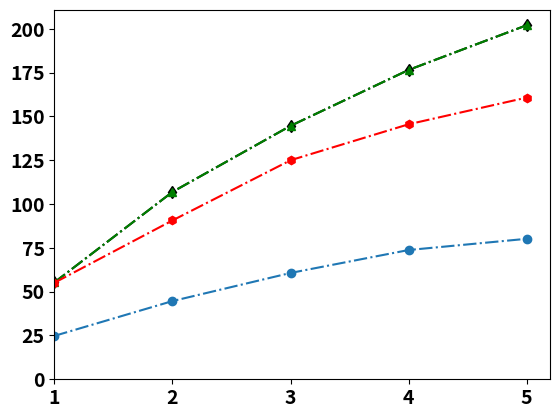

This figure's Python source: (Note: this script raises an exception after producing the figure.)
import matplotlib.pyplot as plt
import numpy as np
devices_block = 1
plot_x_number = 5

fig, ax = plt.subplots()

timearray = np.zeros(plot_x_number)
for i in range(plot_x_number):
    timearray[i] = (i+1) * devices_block

plt.plot(timearray,[55.283,106.916,144.631,176.548,202.06],"k-.d",label="NOMA-SM1")
plt.plot(timearray,[55.283,106.916,144.631,176.548,202.06],"g-.^",label="NOMA-SM2")
plt.plot(timearray,[55.08,90.645,125.005,145.535,160.77],"r-.h",label="MWFMP[10]")
plt.plot(timearray,[24.757,44.624,60.677,73.767,80.169],"-.o",label="MPSDA[10]")

# plt.yticks(np.arange(1, 6, step = 4))
plt.tick_params(labelsize = 14)
plt.xticks(np.arange(1, 6, step = 1), fontweight = 'bold')
plt.tick_params(labelsize = 14)
plt.yticks(fontweight = 'bold')

plt.ylim(ymin = 0)
plt.xlim(xmin = 1)

plt.grid(b=None, which='major', axis='both')
# plt.title("")
plt.xlabel("No. of PRBs", fontsize = 16, fontweight = 'bold')
# plt.xlabel("R (kpbs)")
# plt.xlabel("Cell Radius (m)")

plt.ylabel("Average No. of Connected Devices", fontsize = 16, fontweight = 'bold')
# plt.ylabel("Average Runtime (s)", fontsize = 16, fontweight = 'bold')
#, bbox_to_anchor = (num1, ), loc = , borderaxespad =

plt.rcParams.update({'font.size': 14})
font = {'style': 'normal', 'weight': 'bold'}
plt.legend(frameon=False, loc=9, ncol=2, bbox_to_anchor=(0.5, 1.18), prop=font)

plt.savefig('PRBNumber.pdf', format='pdf')
plt.show()
